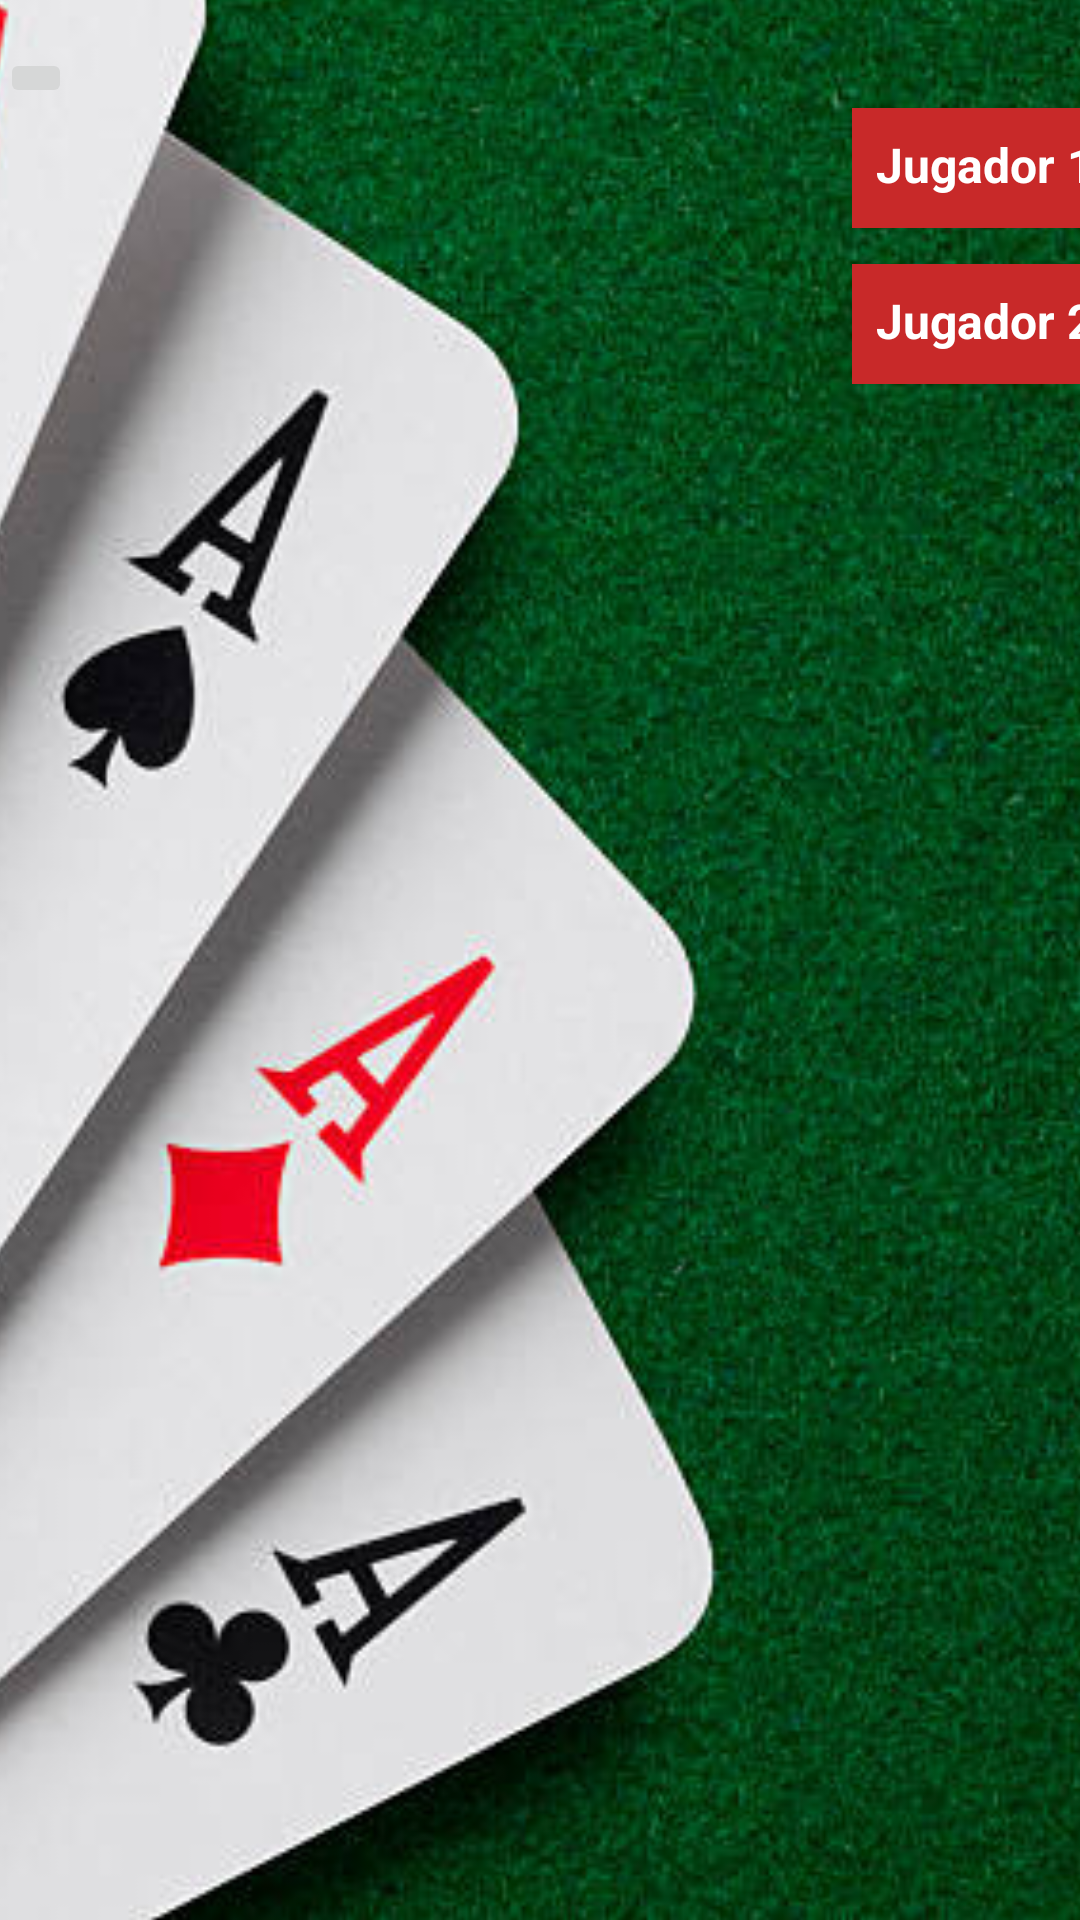

Produce the Android XML layout that renders to this screen, including the resource entries it uses.
<!-- AndroidManifest.xml: application theme Theme.JUEGOFINAL -->
<!-- res/layout/activity_main.xml -->
<?xml version="1.0" encoding="utf-8"?>
<androidx.constraintlayout.widget.ConstraintLayout xmlns:android="http://schemas.android.com/apk/res/android"
    xmlns:app="http://schemas.android.com/apk/res-auto"
    xmlns:tools="http://schemas.android.com/tools"
    android:layout_width="match_parent"
    android:layout_height="match_parent"
    android:orientation="vertical">


    <ImageView
        android:id="@+id/imageView"
        android:layout_width="409dp"
        android:layout_height="777dp"
        android:scaleType="centerCrop"
        android:src="@drawable/fondooo"
        app:layout_constraintBottom_toBottomOf="parent"
        tools:ignore="MissingConstraints"
        tools:layout_editor_absoluteX="0dp" />

    <ImageButton
        android:id="@+id/imageButton_sonido"
        android:layout_width="wrap_content"
        android:layout_height="wrap_content"
        android:layout_marginTop="16dp"
        android:onClick="musicaFondo"
        android:src="@drawable/ic_volumen_on"
        app:layout_constraintTop_toTopOf="parent"
        tools:ignore="MissingConstraints"
        tools:layout_editor_absoluteX="35dp" />

    <TextView
        android:id="@+id/tv_j1"
        android:layout_width="109dp"
        android:layout_height="40dp"
        android:layout_marginStart="284dp"
        android:layout_marginTop="36dp"
        android:background="#C82929"
        android:padding="8dp"
        android:text="Jugador 1: 0"
        android:textColor="#FFFFFF"
        android:textSize="16sp"
        android:textStyle="bold"
        app:layout_constraintStart_toStartOf="parent"
        app:layout_constraintTop_toTopOf="parent" />

    <TextView
        android:id="@+id/tv_j2"
        android:layout_width="109dp"
        android:layout_height="40dp"
        android:layout_marginStart="284dp"
        android:layout_marginTop="88dp"
        android:background="#C82929"
        android:padding="8dp"
        android:text="Jugador 2: 0"
        android:textColor="#FFFFFF"
        android:textSize="16sp"
        android:textStyle="bold"
        app:layout_constraintStart_toStartOf="parent"
        app:layout_constraintTop_toTopOf="parent" />

    <include
        layout="@layout/fichas"
        android:layout_width="wrap_content"
        android:layout_height="wrap_content"
        android:layout_marginTop="16dp"
        android:layout_marginBottom="16dp"
        app:layout_constraintBottom_toBottomOf="parent"
        app:layout_constraintEnd_toEndOf="parent"
        app:layout_constraintHorizontal_bias="1.0"
        app:layout_constraintStart_toStartOf="parent"
        app:layout_constraintTop_toBottomOf="@+id/tv_j2"
        app:layout_constraintVertical_bias="0.476" />

</androidx.constraintlayout.widget.ConstraintLayout>
<!-- res/layout/fichas.xml (included above) -->
<?xml version="1.0" encoding="utf-8"?>
<LinearLayout xmlns:android="http://schemas.android.com/apk/res/android"
    android:layout_width="match_parent"
    android:layout_height="300dp"
    android:orientation="vertical">

    <LinearLayout
        android:layout_width="match_parent"
        android:layout_height="wrap_content"
        android:orientation="horizontal">

        <ImageView
            android:id="@+id/iv_11"
            android:layout_width="wrap_content"
            android:layout_height="100dp"
            android:layout_weight="1"
            android:onClick="seleccionar"
            android:src="@drawable/oculta" />

        <ImageView
            android:id="@+id/iv_12"
            android:layout_width="wrap_content"
            android:layout_height="100dp"
            android:layout_weight="1"
            android:onClick="seleccionar"
            android:src="@drawable/oculta" />

        <ImageView
            android:id="@+id/iv_13"
            android:layout_width="wrap_content"
            android:layout_height="100dp"
            android:layout_weight="1"
            android:onClick="seleccionar"
            android:src="@drawable/oculta" />

        <ImageView
            android:id="@+id/iv_14"
            android:layout_width="wrap_content"
            android:layout_height="100dp"
            android:layout_weight="1"
            android:onClick="seleccionar"
            android:src="@drawable/oculta" />
    </LinearLayout>

    <LinearLayout
        android:layout_width="match_parent"
        android:layout_height="wrap_content"
        android:orientation="horizontal">

        <ImageView
            android:id="@+id/iv_21"
            android:layout_width="wrap_content"
            android:layout_height="100dp"
            android:layout_weight="1"
            android:onClick="seleccionar"
            android:src="@drawable/oculta" />

        <ImageView
            android:id="@+id/iv_22"
            android:layout_width="wrap_content"
            android:layout_height="100dp"
            android:layout_weight="1"
            android:onClick="seleccionar"
            android:src="@drawable/oculta" />

        <ImageView
            android:id="@+id/iv_23"
            android:layout_width="wrap_content"
            android:layout_height="100dp"
            android:layout_weight="1"
            android:onClick="seleccionar"
            android:src="@drawable/oculta" />

        <ImageView
            android:id="@+id/iv_24"
            android:layout_width="wrap_content"
            android:layout_height="100dp"
            android:layout_weight="1"
            android:onClick="seleccionar"
            android:src="@drawable/oculta" />
    </LinearLayout>

    <LinearLayout
        android:layout_width="match_parent"
        android:layout_height="wrap_content"
        android:orientation="horizontal">

        <ImageView
            android:id="@+id/iv_31"
            android:layout_width="wrap_content"
            android:layout_height="100dp"
            android:layout_weight="1"
            android:onClick="seleccionar"
            android:src="@drawable/oculta" />

        <ImageView
            android:id="@+id/iv_32"
            android:layout_width="wrap_content"
            android:layout_height="100dp"
            android:layout_weight="1"
            android:onClick="seleccionar"
            android:src="@drawable/oculta" />

        <ImageView
            android:id="@+id/iv_33"
            android:layout_width="wrap_content"
            android:layout_height="100dp"
            android:layout_weight="1"
            android:onClick="seleccionar"
            android:src="@drawable/oculta" />

        <ImageView
            android:id="@+id/iv_34"
            android:layout_width="wrap_content"
            android:layout_height="100dp"
            android:layout_weight="1"
            android:onClick="seleccionar"
            android:src="@drawable/oculta" />
    </LinearLayout>
</LinearLayout>
<!-- resources referenced by this layout -->
<resources>
  <!-- drawable fondooo: jpg bitmap (drawable, 71734 bytes) -->
  <style name="Theme.JUEGOFINAL" parent="Base.Theme.JUEGOFINAL" />
  <style name="Base.Theme.JUEGOFINAL" parent="Theme.Material3.DayNight.NoActionBar">
          
          
      </style>
</resources>
